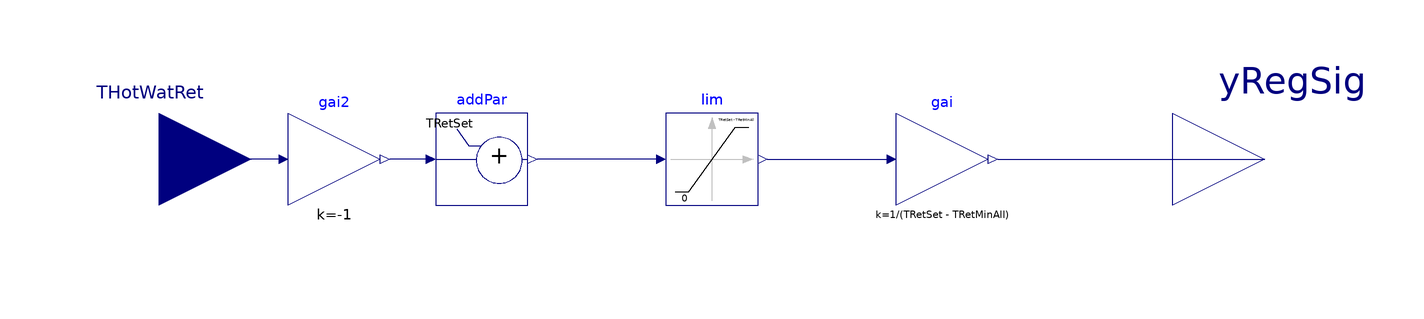

The component connection diagram of the Modelica model below, drawn from its own Placement and Line annotations.

block ProportionalRegulator
    "Sequence to calculate regulation signal with measured return temperature as input"

  parameter Real TRetSet(
    final unit="K",
    final displayUnit="K",
    final quantity="ThermodynamicTemperature") = 60
    "Minimum hot water return temperature for optimal non-condensing boiler performance";

  parameter Real TRetMinAll(
    final unit="K",
    final displayUnit="K",
    final quantity="ThermodynamicTemperature") = 57.2
    "Minimum allowed hot water return temperature for non-condensing boiler";

  Buildings.Controls.OBC.CDL.Interfaces.RealInput THotWatRet(
    final unit="K",
    final displayUnit="K",
    final quantity="ThermodynamicTemperature")
    "Measured hot water return temperature"
    annotation (Placement(transformation(extent={{-140,-20},{-100,20}}),
      iconTransformation(extent={{-140,-20},{-100,20}})));

  Buildings.Controls.OBC.CDL.Interfaces.RealOutput yRegSig(
    final unit="1",
    final displayUnit="1",
    final min=0,
    final max=1)
    "Regulation signal from P-only loop for condensation control"
    annotation (Placement(transformation(extent={{100,-20},{140,20}}),
        iconTransformation(extent={{100,-20},{140,20}})));

  Buildings.Controls.OBC.CDL.Continuous.MultiplyByParameter gai2(k=-1)
                "Negate signal for subtraction"
    annotation (Placement(transformation(extent={{-92,-10},{-72,10}})));
protected
  Buildings.Controls.OBC.CDL.Continuous.AddParameter addPar(
    final p=TRetSet)
    "Compare hot water return temperature and minimum return temperature"
    annotation (Placement(transformation(extent={{-60,-10},{-40,10}})));

  Buildings.Controls.OBC.CDL.Continuous.Limiter lim(
    final uMax=TRetSet - TRetMinAll,
    final uMin=0)
    "Limit input for calculating control signal"
    annotation (Placement(transformation(extent={{-10,-10},{10,10}})));

  Buildings.Controls.OBC.CDL.Continuous.MultiplyByParameter gai(
    final k=1/(TRetSet - TRetMinAll))
    "Calculate control signal"
    annotation (Placement(transformation(extent={{40,-10},{60,10}})));

equation

  connect(lim.u, addPar.y)
    annotation (Line(points={{-12,0},{-38,0}}, color={0,0,127}));

  connect(lim.y, gai.u)
    annotation (Line(points={{12,0},{38,0}}, color={0,0,127}));

  connect(gai.y, yRegSig)
    annotation (Line(points={{62,0},{120,0}}, color={0,0,127}));

  connect(addPar.u, gai2.y)
    annotation (Line(points={{-62,0},{-70,0}}, color={0,0,127}));
  connect(gai2.u, THotWatRet)
    annotation (Line(points={{-94,0},{-120,0}}, color={0,0,127}));
  annotation (defaultComponentName=
    "proReg",
    Icon(graphics={
      Rectangle(
        extent={{-100,100},{100,-100}},
        lineColor={0,0,0},
        fillColor={255,255,255},
        fillPattern=FillPattern.Solid,
        lineThickness=0.1),
      Rectangle(
        extent={{-100,100},{100,-100}},
        lineColor={28,108,200},
        fillColor={255,255,255},
        fillPattern=FillPattern.Solid,
        lineThickness=5,
        borderPattern=BorderPattern.Raised),
      Text(
        extent={{-120,146},{100,108}},
        lineColor={0,0,255},
        textString="%name"),
      Ellipse(
        extent={{-80,80},{80,-80}},
        lineColor={28,108,200},
        fillColor={170,255,213},
        fillPattern=FillPattern.Solid)},
      coordinateSystem(
        preserveAspectRatio=false,
        extent={{-100,-100},{100,100}})),
  Diagram(
    coordinateSystem(preserveAspectRatio=false,
    extent={{-100,-100},{100,100}})),
  Documentation(
    info="<html>
    <p>
    Block that generates proportional regulation signal for condensation control
    in non-condensing boilers according to RP-1711, March, 2020 draft, section
    5.3.5.
    </p>
    <p>
    The minimum bypass valve position <code>yProReg</code> is calculated
    as follows:
    <li>
    The measured hot-water return temperature <code>THotWatRet</code> is compared
    to the minimum hot water return temperature for optimal operation <code>TRetSet</code>,
    with the output <code>yProReg</code> varying linearly from 0% at
    <code>TRetSet</code> to 100% at <code>TRetMinAll</code>.    
    </li>
    <p align=\"center\">
    <img alt=\"Validation plot for ValvePosition\"
    src=\"modelica://Buildings/Resources/Images/Controls/OBC/ASHRAE/PrimarySystem/BoilerPlant/SetPoints/Subsequences/ProportionalRegulator.png\"/>
    <br/>
    Validation plot generated from model <a href=\"modelica://Buildings.Controls.OBC.ASHRAE.PrimarySystem.BoilerPlant.SetPoints.Subsequences.Validation.ProportionalRegulator\">
    Buildings.Controls.OBC.ASHRAE.PrimarySystem.BoilerPlant.SetPoints.Subsequences.Validation.ProportionalRegulator</a>.
    </p>
    </html>",
    revisions="<html>
    <ul>
    <li>
    July 21, 2020, by Karthik Devaprasad:<br/>
    First implementation.
    </li>
    </ul>
    </html>"));
end ProportionalRegulator;